Run: headless pygame with SDL's dummy video driver; simulated clock (each Clock.tick advances the game by its frame time, no real sleeping); random seed 0; keys injected as events and as key.get_pressed() state; no mouse input.
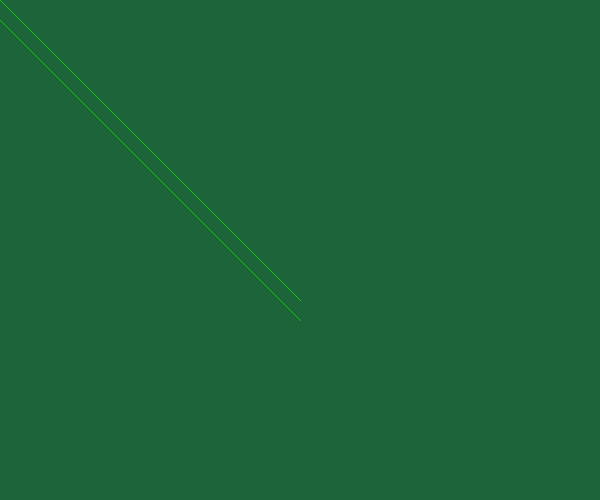
Frame 1 of 4 · flips 1–60 · no input
Frame 2 of 4 · flips 61–180 · tapped SPACE, RETURN · held RIGHT (→), D · screen unchanged from frame 1, image omitted
Frame 3 of 4 · flips 181–300 · held DOWN (↓), S · screen unchanged from frame 2, image omitted
Frame 4 of 4 · flips 301–420 · held LEFT (←), A, UP (↑), W · screen unchanged from frame 3, image omitted

The pygame program that drew these frames:

import pygame

pygame.init()
screen = pygame.display.set_mode((600, 500))
done = False
warna_bg = (30, 100, 59)

pygame.display.set_caption("Hallo APP")

while not done:
	for event in pygame.event.get():
		if event.type == pygame.QUIT:
			done = True
		if event.type == pygame.KEYDOWN and \
	event.key == pygame.K_ESCAPE:
			done = True

	screen.fill(warna_bg)
	pygame.draw.line(screen,(22, 198, 12),(0, 0),(300, 300))
	pygame.draw.line(screen,(22, 198, 12),(0, 20),(300, 320))
	pygame.display.flip()
